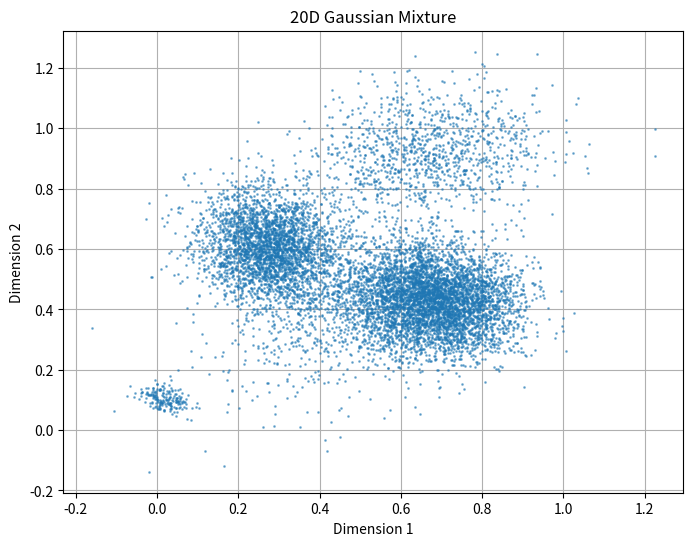

Reproduce this figure in Python.
import numpy as np
import pandas as pd
import matplotlib.pyplot as plt

def generate_SPD_matrix(n):
    """
    Generate a random symmetric positive-semidefinite matrix of size n x n.

    Args:
    - n (int): Size of the square matrix.

    Returns:
    - A (array): Symmetric positive-semidefinite matrix of size n x n.
    """
    # Generate a random symmetric matrix
    A = np.random.randn(n, n)
    A = np.dot(A, A.T)

    # Ensure positive-semidefiniteness
    eigvals, eigvecs = np.linalg.eigh(A)
    A = np.dot(eigvecs, np.dot(np.diag(np.maximum(eigvals, 0)), eigvecs.T))
    A = A * np.random.uniform(0.00, 0.001)

    return A

def generate_nd_gaussian_mixture(n_samples, means, covariances, weights, dim):
    """
    Generate samples from an n-dimensional Gaussian mixture.

    Args:
    - n_samples (int): Number of samples to generate.
    - means (list of arrays): List of mean vectors for each component.
    - covariances (list of 2D arrays): List of covariance matrices for each component.
    - weights (list): List of weights for each component.
    - dim (int): Dimensionality of the data.

    Returns:
    - samples (array): Generated samples.
    """
    n_components = len(weights)
    samples_per_component = np.random.multinomial(n_samples, weights)

    samples = np.zeros((n_samples, dim))
    start = 0
    for i in range(n_components):
        n = samples_per_component[i]
        samples[start:start + n, :] = np.random.multivariate_normal(means[i], covariances[i], n)
        start += n

    return samples


# Define parameters for the mixture
n_samples = 10000
dim = 20  # Dimensionality of the data
n_components = 5  # Number of components

seed = 155
np.random.seed(seed)

# Generate random means, covariances, and weights for each component
means = [np.random.uniform(0, 1, dim) for _ in range(n_components)]
covariances = [generate_SPD_matrix(dim) for _ in range(n_components)]

weights = np.random.dirichlet(np.ones(n_components))

# Generate samples from the Gaussian mixture
samples = generate_nd_gaussian_mixture(n_samples, means, covariances, weights, dim)

# Save data
labels = []
for d in range(dim):
    labels.append('X'+str(d))
df = pd.DataFrame(samples)  
df.columns = labels
df.to_csv('mixture.csv', index=False)

# Plot the generated samples
plt.figure(figsize=(8, 6))
plt.plot(samples[:, 0], samples[:, 1], 'o', alpha=0.5, markersize = 1.0)
plt.title('20D Gaussian Mixture')
plt.xlabel('Dimension 1')
plt.ylabel('Dimension 2')
plt.grid(True)
plt.show()
